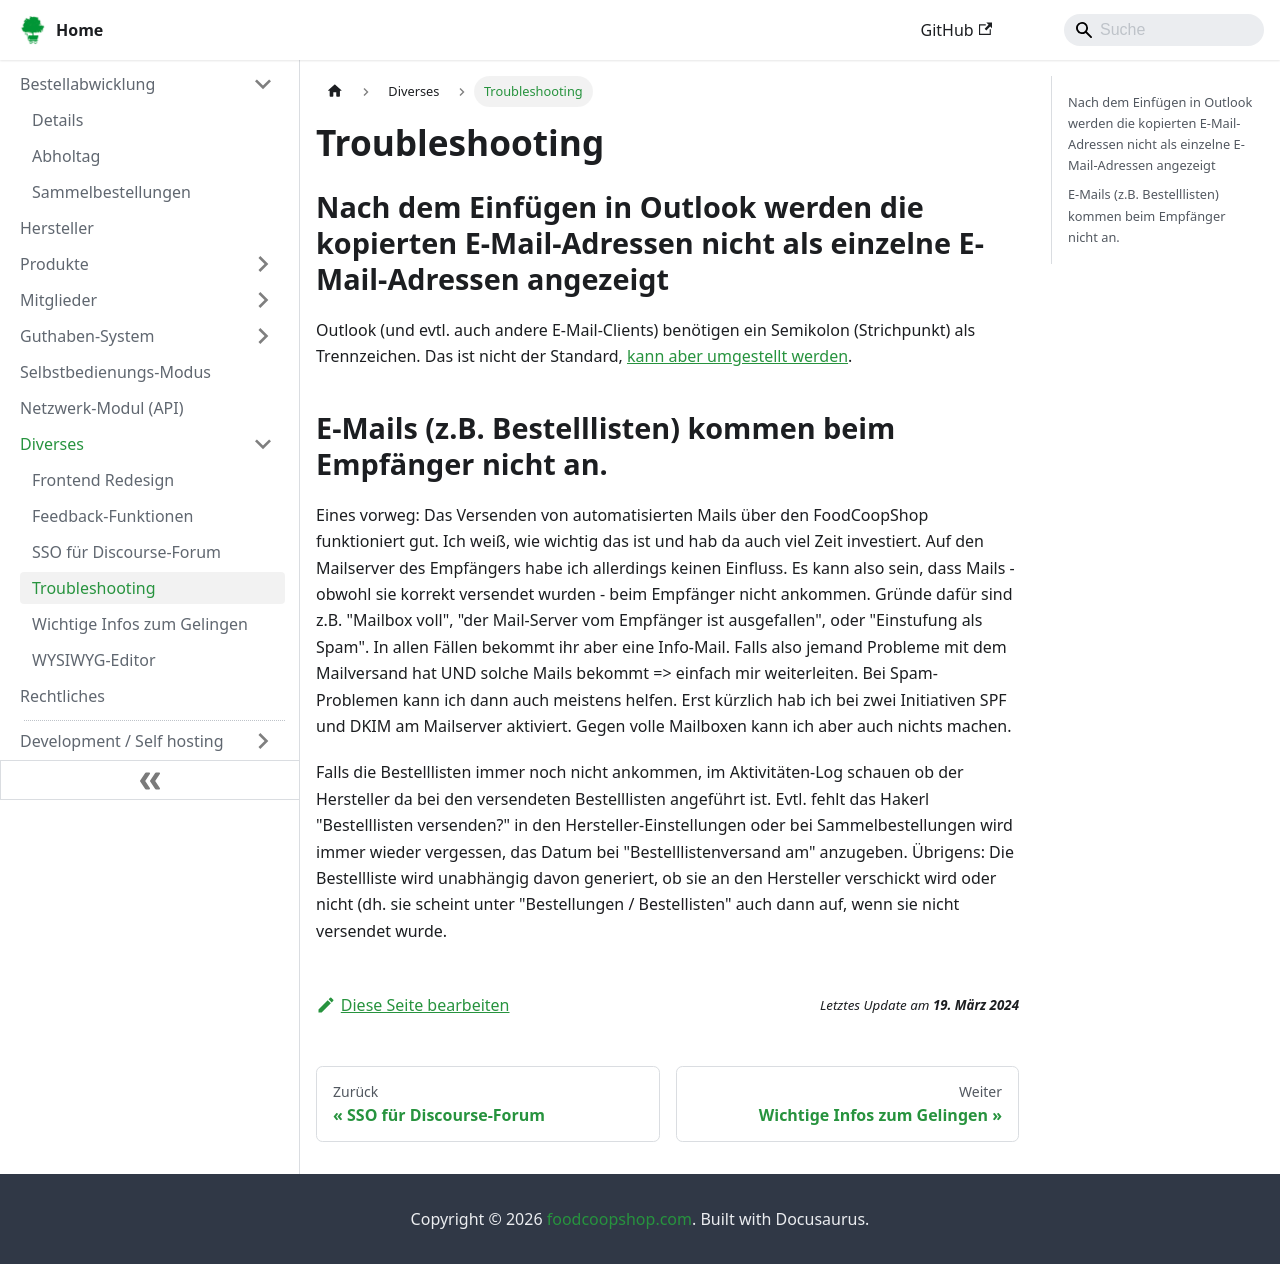

repository: foodcoopshop/foodcoopshop.github.io · page: diverses/troubleshooting/index.html · generator: docusaurus

# Troubleshooting

## Nach dem Einfügen in Outlook werden die kopierten E-Mail-Adressen nicht als einzelne E-Mail-Adressen angezeigt

Outlook (und evtl. auch andere E-Mail-Clients) benötigen ein Semikolon (Strichpunkt) als Trennzeichen. Das ist nicht der Standard, [kann aber umgestellt werden](https://www.lifewire.com/separate-multiple-email-recipients-1173274).

## E-Mails (z.B. Bestelllisten) kommen beim Empfänger nicht an.

Eines vorweg: Das Versenden von automatisierten Mails über den FoodCoopShop funktioniert gut. Ich weiß, wie wichtig das ist und hab da auch viel Zeit investiert. Auf den Mailserver des Empfängers habe ich allerdings keinen Einfluss. Es kann also sein, dass Mails - obwohl sie korrekt versendet wurden - beim Empfänger nicht ankommen. Gründe dafür sind z.B. "Mailbox voll", "der Mail-Server vom Empfänger ist ausgefallen", oder "Einstufung als Spam". In allen Fällen bekommt ihr aber eine Info-Mail. Falls also jemand Probleme mit dem Mailversand hat UND solche Mails bekommt => einfach mir weiterleiten. Bei Spam-Problemen kann ich dann auch meistens helfen. Erst kürzlich hab ich bei zwei Initiativen SPF und DKIM am Mailserver aktiviert. Gegen volle Mailboxen kann ich aber auch nichts machen.

Falls die Bestelllisten immer noch nicht ankommen, im Aktivitäten-Log schauen ob der Hersteller da bei den versendeten Bestelllisten angeführt ist. Evtl. fehlt das Hakerl "Bestelllisten versenden?" in den Hersteller-Einstellungen oder bei Sammelbestellungen wird immer wieder vergessen, das Datum bei "Bestelllistenversand am" anzugeben. Übrigens: Die Bestellliste wird unabhängig davon generiert, ob sie an den Hersteller verschickt wird oder nicht (dh. sie scheint unter "Bestellungen / Bestellisten" auch dann auf, wenn sie nicht versendet wurde.
